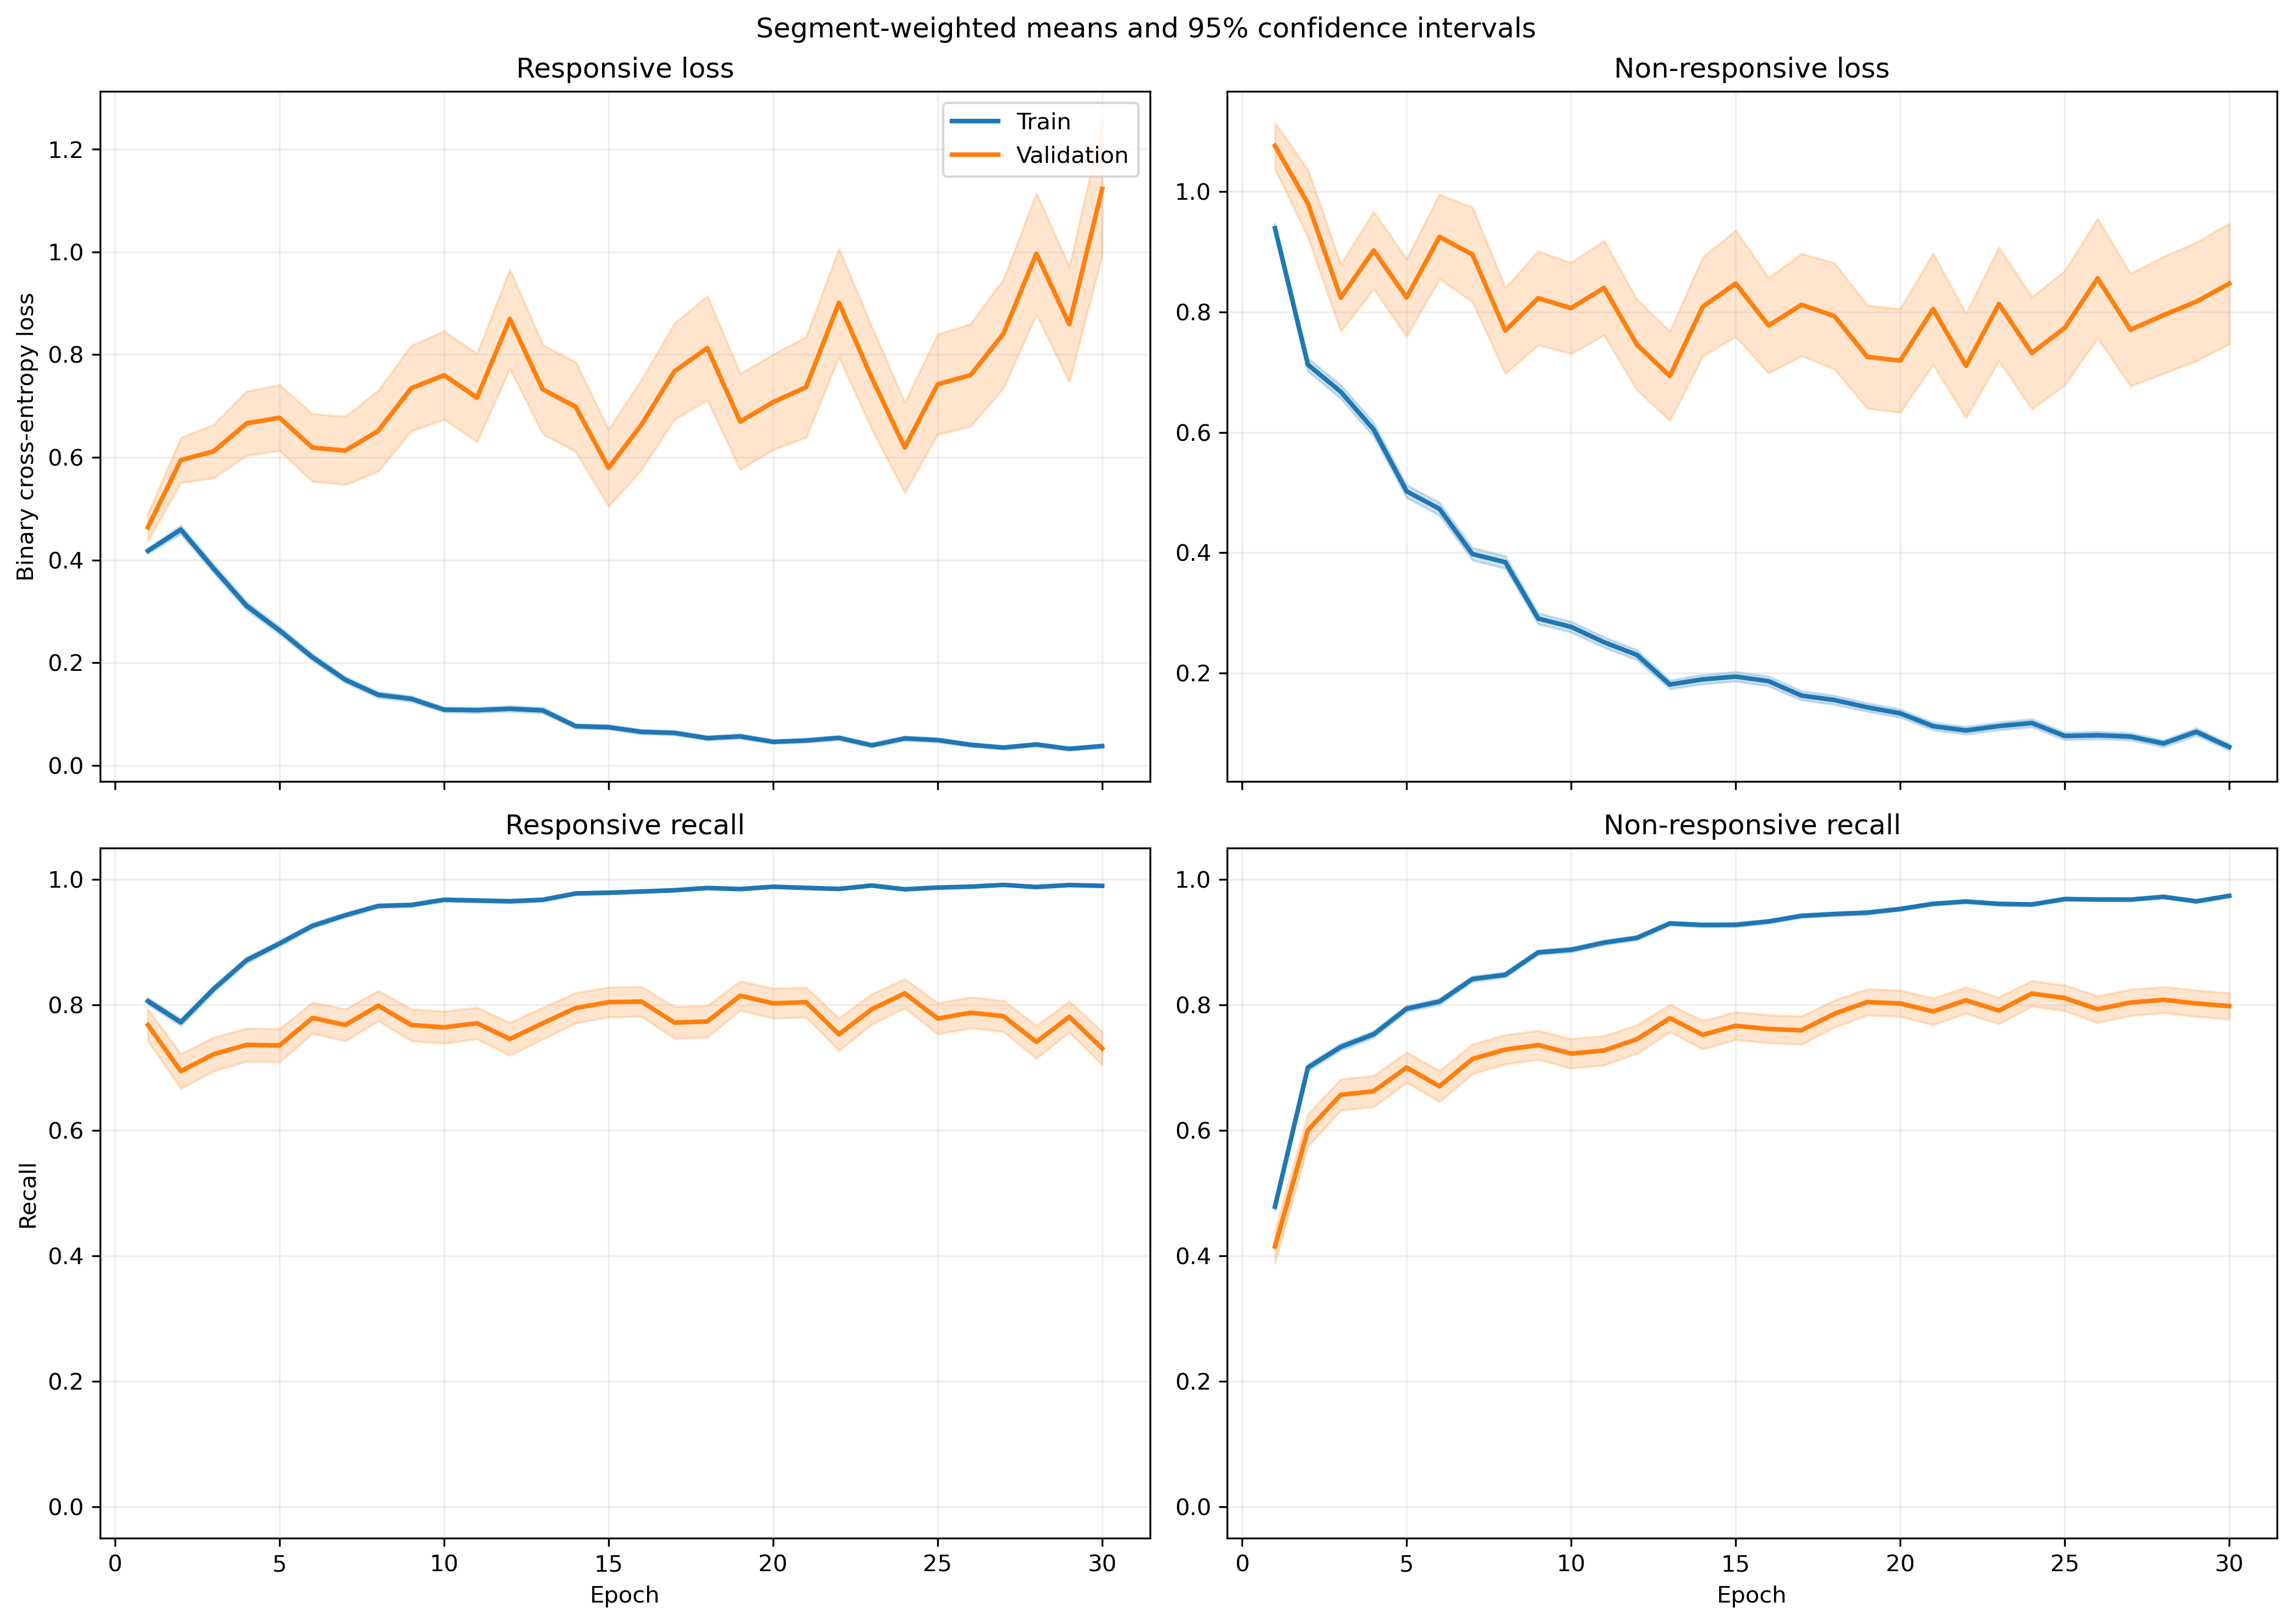

Source data for this figure (header and first rows):
fold, epoch, split, r_loss, r_loss_count, r_loss_sum, r_loss_sum_sq, r_recall, r_recall_count, r_recall_sum, r_recall_sum_sq, nr_loss, nr_loss_count, nr_loss_sum, nr_loss_sum_sq, nr_recall, nr_recall_count, nr_recall_sum, nr_recall_sum_sq
1, 1, train, 0.4466, 1063, 474.7, 380.1, 0.7827, 1063, 832.0, 832.0, 0.8815, 1401, 1235, 1693, 0.5182, 1401, 726.0, 726.0
1, 1, validation, 0.1248, 10, 1.248, 0.2126, 1.0, 10, 10.0, 10.0, , 0, 0.0, 0.0, , 0, 0.0, 0.0
1, 2, train, 0.5144, 1063, 546.8, 832.2, 0.762, 1063, 810.0, 810.0, 0.5919, 1401, 829.3, 1552, 0.758, 1401, 1062, 1062
1, 2, validation, 0.1073, 10, 1.073, 0.2327, 1.0, 10, 10.0, 10.0, , 0, 0.0, 0.0, , 0, 0.0, 0.0
1, 3, train, 0.2948, 1063, 313.4, 353, 0.8702, 1063, 925.0, 925.0, 0.7229, 1401, 1013, 2002, 0.7059, 1401, 989.0, 989.0
1, 3, validation, 0.04439, 10, 0.4439, 0.0281, 1.0, 10, 10.0, 10.0, , 0, 0.0, 0.0, , 0, 0.0, 0.0
1, 4, train, 0.2266, 1063, 240.9, 224.5, 0.9229, 1063, 981.0, 981.0, 0.629, 1401, 881.2, 1671, 0.7352, 1401, 1030, 1030
1, 4, validation, 0.04415, 10, 0.4415, 0.02824, 1.0, 10, 10.0, 10.0, , 0, 0.0, 0.0, , 0, 0.0, 0.0
1, 5, train, 0.2181, 1063, 231.9, 296.8, 0.9285, 1063, 987.0, 987.0, 0.5238, 1401, 733.9, 1464, 0.7652, 1401, 1072, 1072
1, 5, validation, 0.3093, 10, 3.093, 7.782, 0.9, 10, 9.0, 9.0, , 0, 0.0, 0.0, , 0, 0.0, 0.0
1, 6, train, 0.2856, 1063, 303.6, 468.7, 0.8975, 1063, 954.0, 954.0, 0.2504, 1401, 350.8, 603, 0.8865, 1401, 1242, 1242
1, 6, validation, 0.05913, 10, 0.5913, 0.06132, 1.0, 10, 10.0, 10.0, , 0, 0.0, 0.0, , 0, 0.0, 0.0
1, 7, train, 0.1042, 1063, 110.8, 95.83, 0.9746, 1063, 1036, 1036, 0.3907, 1401, 547.3, 1086, 0.828, 1401, 1160, 1160
1, 7, validation, 0.01933, 10, 0.1933, 0.004604, 1.0, 10, 10.0, 10.0, , 0, 0.0, 0.0, , 0, 0.0, 0.0
1, 8, train, 0.1228, 1063, 130.5, 162, 0.9614, 1063, 1022, 1022, 0.3324, 1401, 465.7, 987.3, 0.8572, 1401, 1201, 1201
1, 8, validation, 0.01677, 10, 0.1677, 0.00473, 1.0, 10, 10.0, 10.0, , 0, 0.0, 0.0, , 0, 0.0, 0.0
1, 9, train, 0.123, 1063, 130.7, 126.7, 0.9643, 1063, 1025, 1025, 0.2526, 1401, 353.8, 670.6, 0.8865, 1401, 1242, 1242
1, 9, validation, 0.03954, 10, 0.3954, 0.02882, 1.0, 10, 10.0, 10.0, , 0, 0.0, 0.0, , 0, 0.0, 0.0
1, 10, train, 0.09513, 1063, 101.1, 85.19, 0.9793, 1063, 1041, 1041, 0.2577, 1401, 361.1, 663.2, 0.8851, 1401, 1240, 1240
1, 10, validation, 0.01973, 10, 0.1973, 0.006078, 1.0, 10, 10.0, 10.0, , 0, 0.0, 0.0, , 0, 0.0, 0.0
1, 11, train, 0.08004, 1063, 85.08, 126, 0.9793, 1063, 1041, 1041, 0.2175, 1401, 304.7, 691.8, 0.9094, 1401, 1274, 1274
1, 11, validation, 0.01124, 10, 0.1124, 0.002555, 1.0, 10, 10.0, 10.0, , 0, 0.0, 0.0, , 0, 0.0, 0.0
1, 12, train, 0.1885, 1063, 200.4, 344.2, 0.9153, 1063, 973.0, 973.0, 0.1324, 1401, 185.5, 410.3, 0.9507, 1401, 1332, 1332
1, 12, validation, 0.03211, 10, 0.3211, 0.06, 1.0, 10, 10.0, 10.0, , 0, 0.0, 0.0, , 0, 0.0, 0.0
1, 13, train, 0.07003, 1063, 74.44, 102.4, 0.9831, 1063, 1045, 1045, 0.2203, 1401, 308.7, 737.8, 0.9122, 1401, 1278, 1278
1, 13, validation, 0.01493, 10, 0.1493, 0.011, 1.0, 10, 10.0, 10.0, , 0, 0.0, 0.0, , 0, 0.0, 0.0
1, 14, train, 0.08704, 1063, 92.53, 136.8, 0.969, 1063, 1030, 1030, 0.245, 1401, 343.2, 843.9, 0.9036, 1401, 1266, 1266
1, 14, validation, 0.005883, 10, 0.05883, 0.0005958, 1.0, 10, 10.0, 10.0, , 0, 0.0, 0.0, , 0, 0.0, 0.0
1, 15, train, 0.1148, 1063, 122.1, 128.6, 0.9605, 1063, 1021, 1021, 0.2105, 1401, 294.9, 620, 0.9108, 1401, 1276, 1276
1, 15, validation, 0.2359, 10, 2.359, 3.825, 0.9, 10, 9.0, 9.0, , 0, 0.0, 0.0, , 0, 0.0, 0.0
1, 16, train, 0.1201, 1063, 127.7, 156.3, 0.9501, 1063, 1010, 1010, 0.1035, 1401, 144.9, 313.2, 0.9615, 1401, 1347, 1347
1, 16, validation, 0.02022, 10, 0.2022, 0.01336, 1.0, 10, 10.0, 10.0, , 0, 0.0, 0.0, , 0, 0.0, 0.0
1, 17, train, 0.0289, 1063, 30.72, 41.49, 0.9934, 1063, 1056, 1056, 0.4689, 1401, 656.9, 2481, 0.8587, 1401, 1203, 1203
1, 17, validation, 0.006849, 10, 0.06849, 0.001698, 1.0, 10, 10.0, 10.0, , 0, 0.0, 0.0, , 0, 0.0, 0.0
1, 18, train, 0.0791, 1063, 84.08, 172.6, 0.9765, 1063, 1038, 1038, 0.2359, 1401, 330.5, 967.5, 0.9158, 1401, 1283, 1283
1, 18, validation, 0.00707, 10, 0.0707, 0.001488, 1.0, 10, 10.0, 10.0, , 0, 0.0, 0.0, , 0, 0.0, 0.0
1, 19, train, 0.0273, 1063, 29.02, 35.22, 0.9953, 1063, 1058, 1058, 0.1962, 1401, 274.9, 672.3, 0.9158, 1401, 1283, 1283
1, 19, validation, 0.008951, 10, 0.08951, 0.001177, 1.0, 10, 10.0, 10.0, , 0, 0.0, 0.0, , 0, 0.0, 0.0
1, 20, train, 0.07689, 1063, 81.73, 193.5, 0.9746, 1063, 1036, 1036, 0.1716, 1401, 240.4, 691.6, 0.9393, 1401, 1316, 1316
1, 20, validation, 0.004147, 10, 0.04147, 0.0004931, 1.0, 10, 10.0, 10.0, , 0, 0.0, 0.0, , 0, 0.0, 0.0
1, 21, train, 0.03794, 1063, 40.33, 42.52, 0.9915, 1063, 1054, 1054, 0.1385, 1401, 194.1, 564.1, 0.9536, 1401, 1336, 1336
1, 21, validation, 0.007908, 10, 0.07908, 0.002259, 1.0, 10, 10.0, 10.0, , 0, 0.0, 0.0, , 0, 0.0, 0.0
1, 22, train, 0.02764, 1063, 29.38, 31.51, 0.9925, 1063, 1055, 1055, 0.2397, 1401, 335.8, 1011, 0.9158, 1401, 1283, 1283
1, 22, validation, 0.002297, 10, 0.02297, 8.618702099738584e-05, 1.0, 10, 10.0, 10.0, , 0, 0.0, 0.0, , 0, 0.0, 0.0
1, 23, train, 0.02338, 1063, 24.85, 28.42, 0.9972, 1063, 1060, 1060, 0.1176, 1401, 164.8, 488.9, 0.96, 1401, 1345, 1345
1, 23, validation, 0.001999, 10, 0.01999, 5.5047440127964364e-05, 1.0, 10, 10.0, 10.0, , 0, 0.0, 0.0, , 0, 0.0, 0.0
1, 24, train, 0.03517, 1063, 37.39, 53.36, 0.9887, 1063, 1051, 1051, 0.1791, 1401, 250.9, 882, 0.9436, 1401, 1322, 1322
1, 24, validation, 0.001568, 10, 0.01568, 3.702361414070765e-05, 1.0, 10, 10.0, 10.0, , 0, 0.0, 0.0, , 0, 0.0, 0.0
1, 25, train, 0.03576, 1063, 38.01, 44.12, 0.9925, 1063, 1055, 1055, 0.05428, 1401, 76.05, 225.9, 0.9829, 1401, 1377, 1377
1, 25, validation, 0.002665, 10, 0.02665, 8.243567367571814e-05, 1.0, 10, 10.0, 10.0, , 0, 0.0, 0.0, , 0, 0.0, 0.0
1, 26, train, 0.016, 1063, 17.01, 28.82, 0.9962, 1063, 1059, 1059, 0.1965, 1401, 275.3, 847.9, 0.9286, 1401, 1301, 1301
1, 26, validation, 0.001559, 10, 0.01559, 2.9496420893337927e-05, 1.0, 10, 10.0, 10.0, , 0, 0.0, 0.0, , 0, 0.0, 0.0
1, 27, train, 0.01629, 1063, 17.31, 10.33, 0.9962, 1063, 1059, 1059, 0.1219, 1401, 170.7, 441.9, 0.9543, 1401, 1337, 1337
1, 27, validation, 0.002703, 10, 0.02703, 0.0001015, 1.0, 10, 10.0, 10.0, , 0, 0.0, 0.0, , 0, 0.0, 0.0
1, 28, train, 0.02073, 1063, 22.04, 11.41, 0.9953, 1063, 1058, 1058, 0.0759, 1401, 106.3, 260.7, 0.9736, 1401, 1364, 1364
1, 28, validation, 0.002863, 10, 0.02863, 9.864963567451923e-05, 1.0, 10, 10.0, 10.0, , 0, 0.0, 0.0, , 0, 0.0, 0.0
1, 29, train, 0.0341, 1063, 36.25, 19.2, 0.9934, 1063, 1056, 1056, 0.1017, 1401, 142.5, 303.4, 0.9607, 1401, 1346, 1346
1, 29, validation, 0.009293, 10, 0.09293, 0.001202, 1.0, 10, 10.0, 10.0, , 0, 0.0, 0.0, , 0, 0.0, 0.0
1, 30, train, 0.01678, 1063, 17.84, 15.05, 0.9962, 1063, 1059, 1059, 0.06916, 1401, 96.89, 276, 0.9757, 1401, 1367, 1367
1, 30, validation, 0.00135, 10, 0.0135, 2.189290034948499e-05, 1.0, 10, 10.0, 10.0, , 0, 0.0, 0.0, , 0, 0.0, 0.0
... 1,140 more rows
